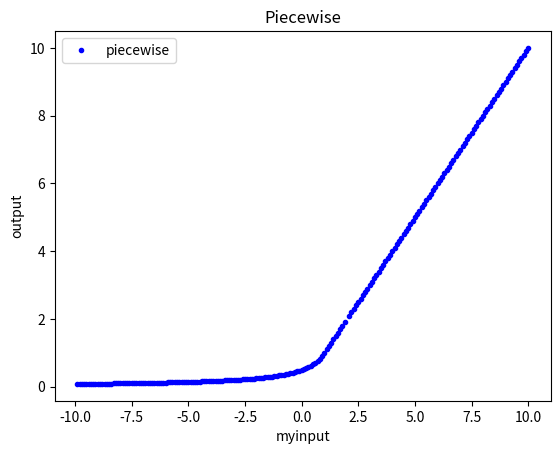

Python code for this plot:
#!/usr/bin/env python3
# -*- coding: utf-8 -*-
"""
Created on Mon Jan 28 12:57:00 2019

[redacted]
"""


#%% Check the monotonic function for graphical correctness
import numpy as np
import matplotlib.pyplot as plt


def PreMonotonicPos(tfin):
    monoPos=((np.sign(tfin-1) + 1)/2)*(tfin)+((1-np.sign(tfin-1))/2)*(1.0/(2-tfin))
    return monoPos

myinput = np.array(range(-100,100,1))/10.0+0.1

mycalc=PreMonotonicPos(myinput)

plt.plot(myinput, mycalc, 'b.', label='piecewise') # "bo" is for "blue dot"
plt.title('Piecewise')
plt.xlabel('myinput'); plt.ylabel('output'); plt.legend(); plt.show()

